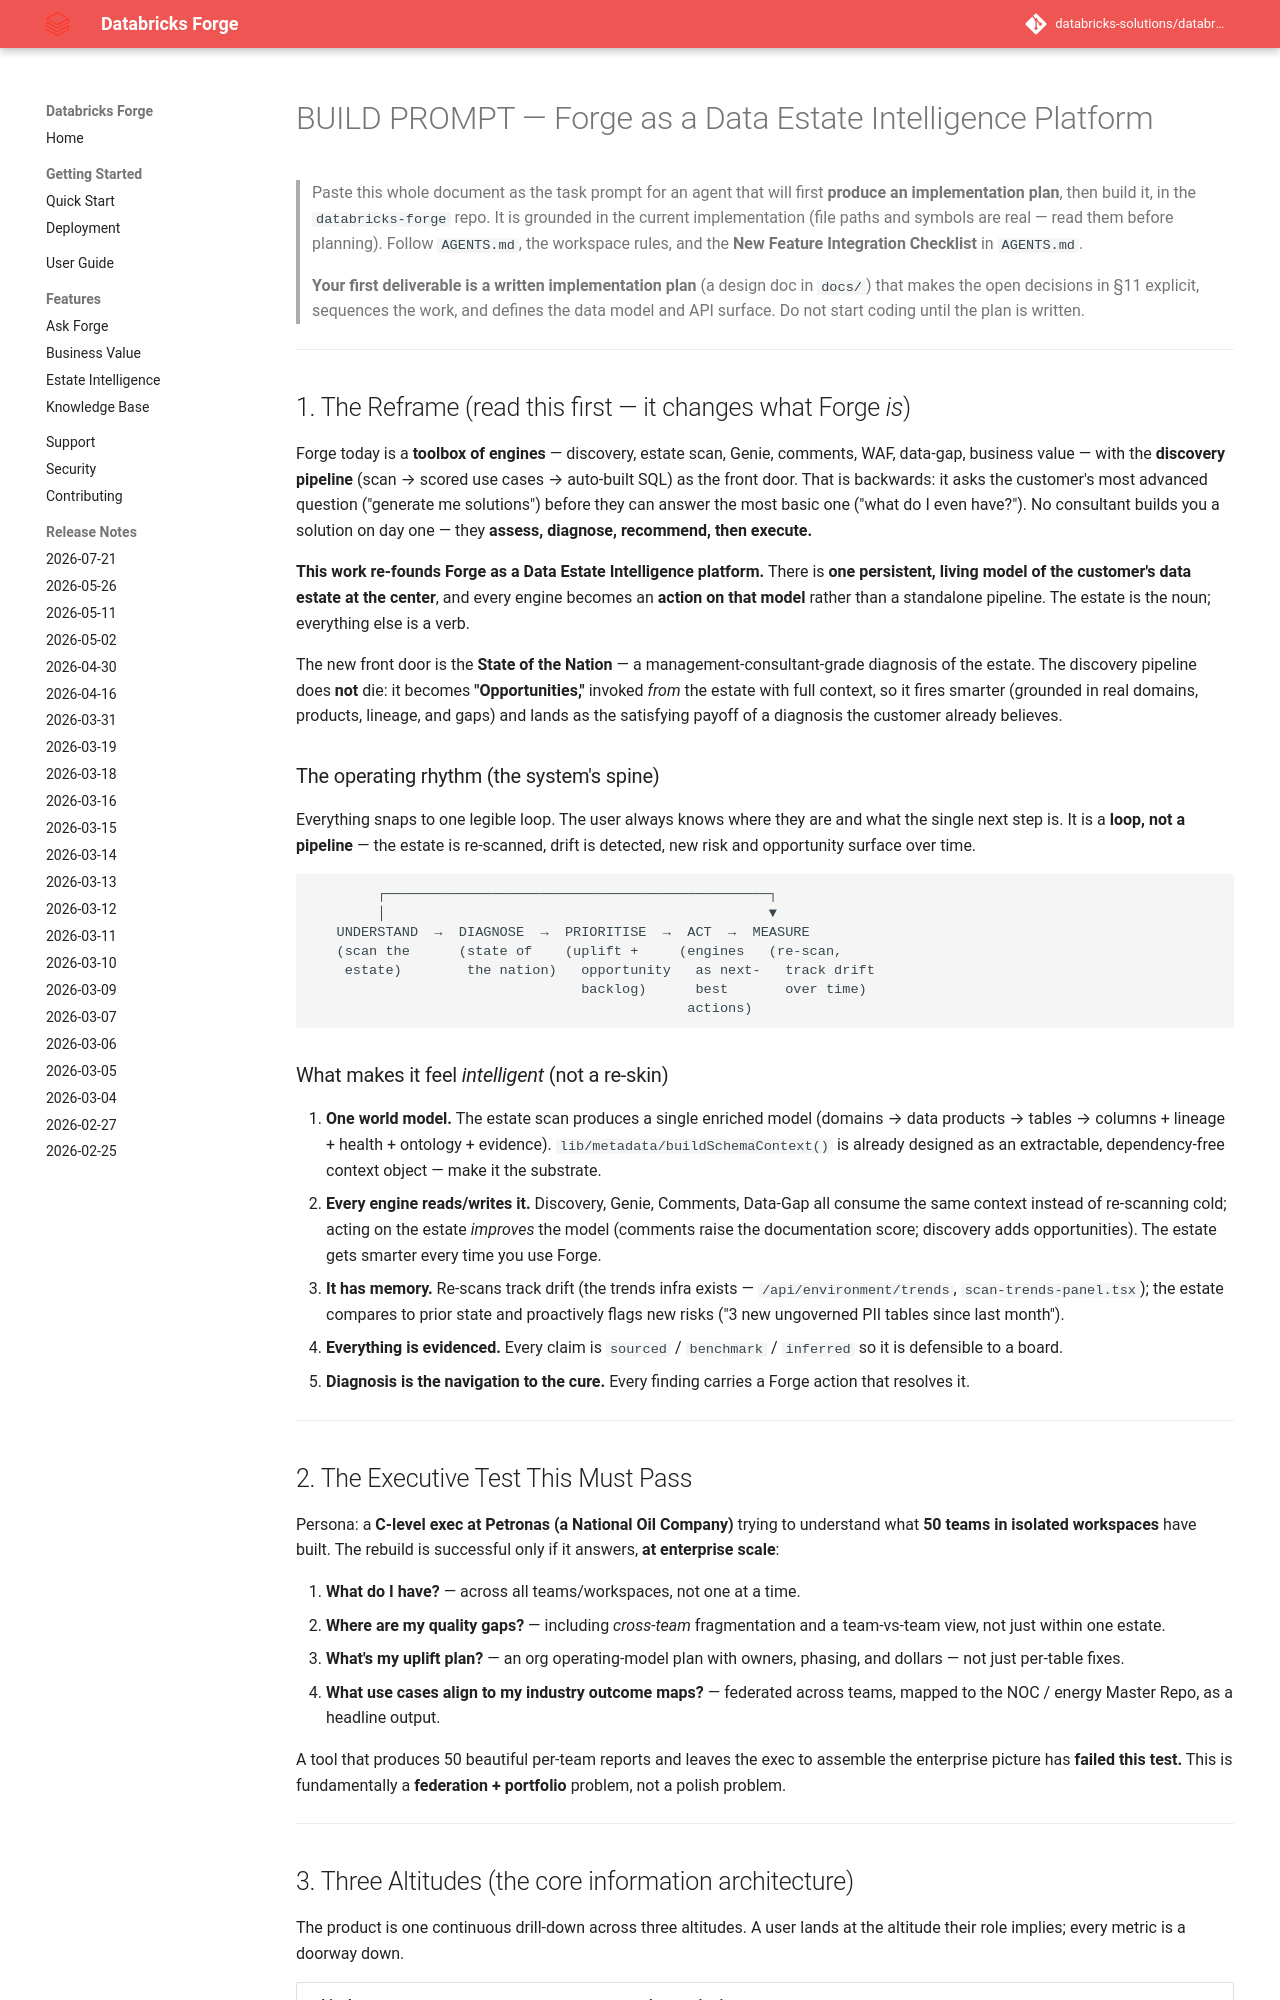

repository: databricks-solutions/databricks-forge · page: prompts/ESTATE_SCAN_CONSULTANT_GRADE_REBUILD.html · generator: mkdocs

# BUILD PROMPT — Forge as a Data Estate Intelligence Platform

> Paste this whole document as the task prompt for an agent that will first
> **produce an implementation plan**, then build it, in the `databricks-forge`
> repo. It is grounded in the current implementation (file paths and symbols are
> real — read them before planning). Follow `AGENTS.md`, the workspace rules, and
> the **New Feature Integration Checklist** in `AGENTS.md`.
>
> **Your first deliverable is a written implementation plan** (a design doc in
> `docs/`) that makes the open decisions in §11 explicit, sequences the work,
> and defines the data model and API surface. Do not start coding until the plan
> is written.

---

## 1. The Reframe (read this first — it changes what Forge *is*)

Forge today is a **toolbox of engines** — discovery, estate scan, Genie,
comments, WAF, data-gap, business value — with the **discovery pipeline** (scan
→ scored use cases → auto-built SQL) as the front door. That is backwards: it
asks the customer's most advanced question ("generate me solutions") before they
can answer the most basic one ("what do I even have?"). No consultant builds you
a solution on day one — they **assess, diagnose, recommend, then execute.**

**This work re-founds Forge as a Data Estate Intelligence platform.** There is
**one persistent, living model of the customer's data estate at the center**, and
every engine becomes an **action on that model** rather than a standalone
pipeline. The estate is the noun; everything else is a verb.

The new front door is the **State of the Nation** — a management-consultant-grade
diagnosis of the estate. The discovery pipeline does **not** die: it becomes
**"Opportunities,"** invoked *from* the estate with full context, so it fires
smarter (grounded in real domains, products, lineage, and gaps) and lands as the
satisfying payoff of a diagnosis the customer already believes.

### The operating rhythm (the system's spine)

Everything snaps to one legible loop. The user always knows where they are and
what the single next step is. It is a **loop, not a pipeline** — the estate is
re-scanned, drift is detected, new risk and opportunity surface over time.

```
        ┌───────────────────────────────────────────────┐
        │                                               ▼
   UNDERSTAND  →  DIAGNOSE  →  PRIORITISE  →  ACT  →  MEASURE
   (scan the      (state of    (uplift +     (engines   (re-scan,
    estate)        the nation)   opportunity   as next-   track drift
                                 backlog)      best       over time)
                                              actions)
```

### What makes it feel *intelligent* (not a re-skin)

1. **One world model.** The estate scan produces a single enriched model
   (domains → data products → tables → columns + lineage + health + ontology +
   evidence). `lib/metadata/buildSchemaContext()` is already designed as an
   extractable, dependency-free context object — make it the substrate.
2. **Every engine reads/writes it.** Discovery, Genie, Comments, Data-Gap all
   consume the same context instead of re-scanning cold; acting on the estate
   *improves* the model (comments raise the documentation score; discovery adds
   opportunities). The estate gets smarter every time you use Forge.
3. **It has memory.** Re-scans track drift (the trends infra exists —
   `/api/environment/trends`, `scan-trends-panel.tsx`); the estate compares to
   prior state and proactively flags new risks ("3 new ungoverned PII tables
   since last month").
4. **Everything is evidenced.** Every claim is `sourced` / `benchmark` /
   `inferred` so it is defensible to a board.
5. **Diagnosis is the navigation to the cure.** Every finding carries a Forge
   action that resolves it.

---
